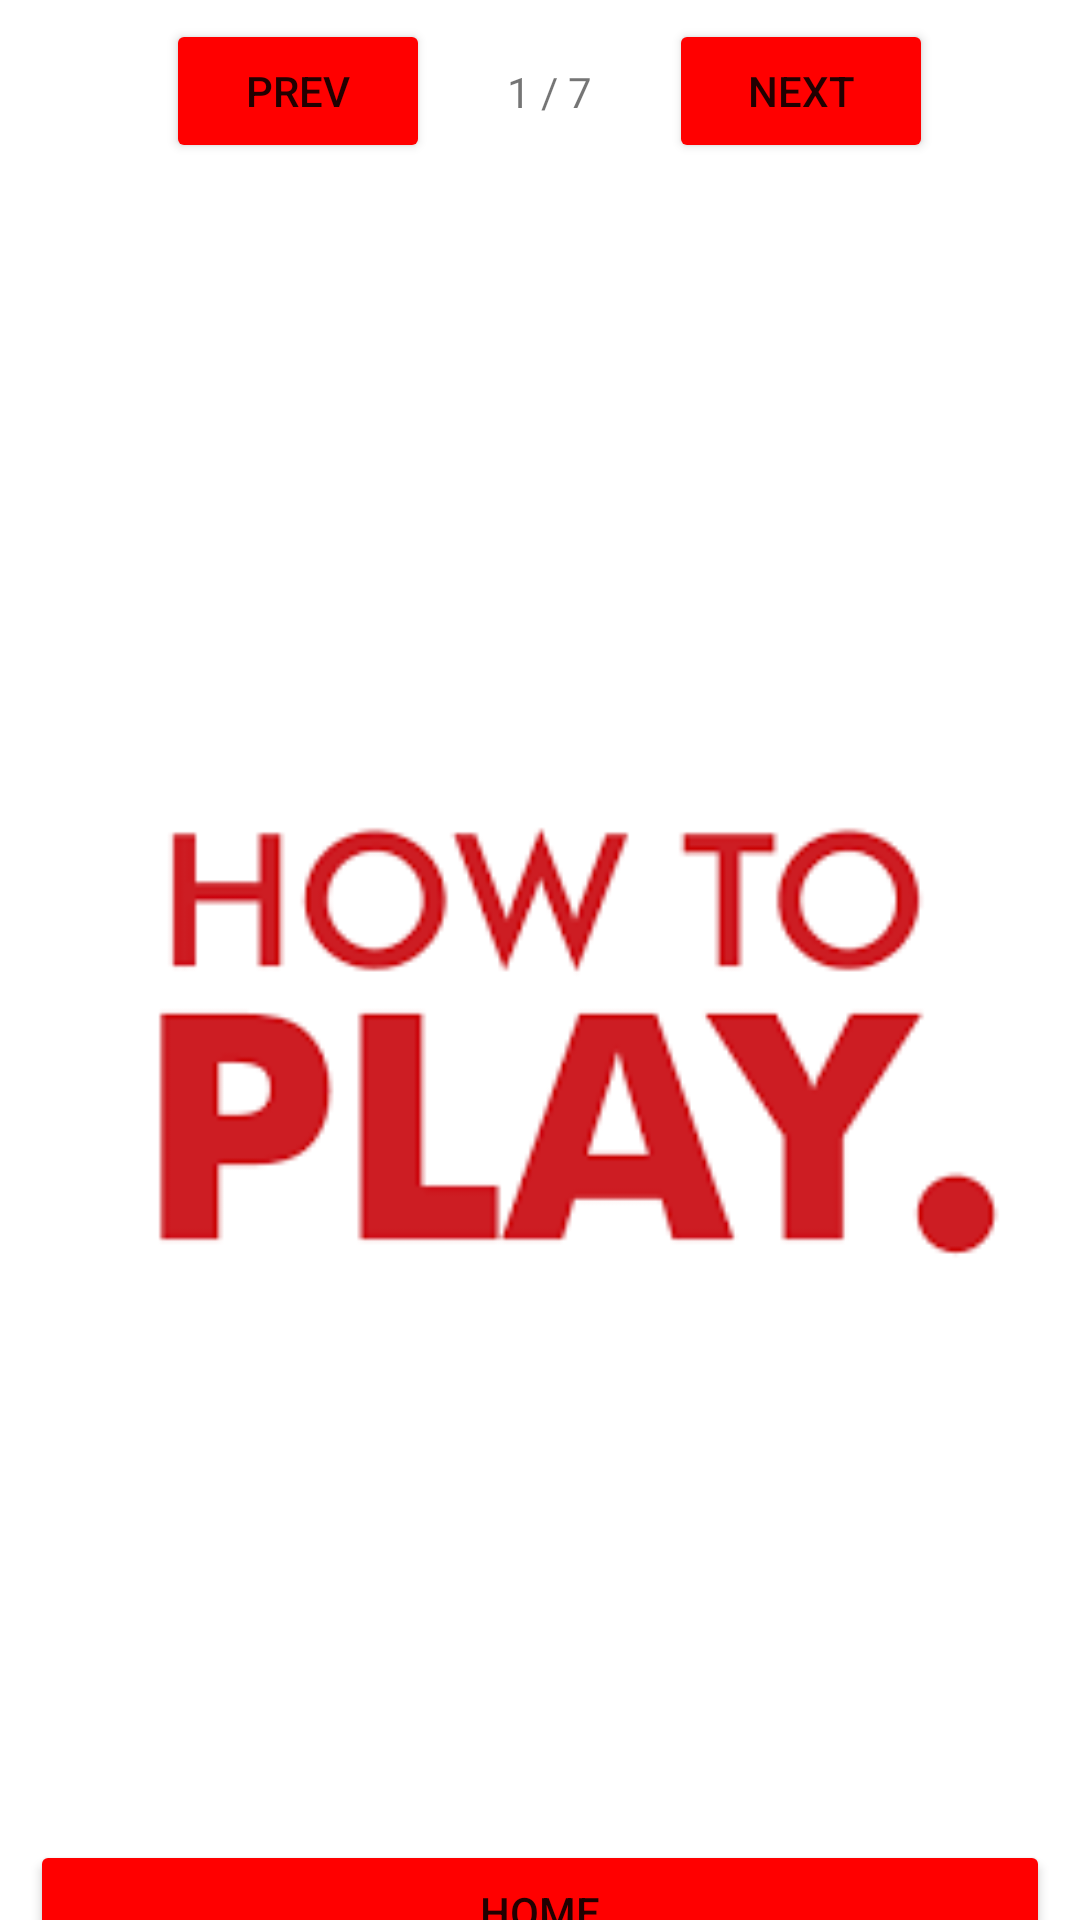

Produce the Android XML layout that renders to this screen, including the resource entries it uses.
<!-- AndroidManifest.xml: application theme Theme.PhotoGuess -->
<!-- res/layout/fragment_how_to_play.xml -->
<?xml version="1.0" encoding="utf-8"?>
<RelativeLayout xmlns:android="http://schemas.android.com/apk/res/android"
    xmlns:app="http://schemas.android.com/apk/res-auto"
    xmlns:tools="http://schemas.android.com/tools"
    android:id="@+id/RelativeLayout"
    android:layout_width="match_parent"
    android:layout_height="match_parent"
    tools:context=".view.HowToPlayFragment">

    <androidx.constraintlayout.widget.ConstraintLayout
        android:layout_width="match_parent"
        android:layout_height="match_parent">

        <Button
            android:id="@+id/homeButton"
            android:layout_width="0dp"
            android:layout_height="wrap_content"
            android:layout_marginStart="10dp"
            android:layout_marginTop="8dp"
            android:layout_marginEnd="10dp"
            android:layout_marginBottom="2dp"
            android:backgroundTint="#FF0000"
            android:text="Home"
            app:layout_constraintBottom_toBottomOf="parent"
            app:layout_constraintEnd_toEndOf="parent"
            app:layout_constraintStart_toStartOf="parent"
            app:layout_constraintTop_toBottomOf="@+id/PhotoIV" />

        <ImageView
            android:id="@+id/PhotoIV"
            android:layout_width="401dp"
            android:layout_height="568dp"
            android:layout_marginTop="89dp"
            android:layout_marginBottom="40dp"
            android:src="@drawable/images"
            app:layout_constraintBottom_toBottomOf="parent"
            app:layout_constraintEnd_toEndOf="parent"
            app:layout_constraintStart_toStartOf="parent"
            app:layout_constraintTop_toTopOf="parent" />

        <Button
            android:id="@+id/PrevBTN"
            android:layout_width="wrap_content"
            android:layout_height="wrap_content"
            android:backgroundTint="#FF0000"
            android:text="Prev"
            app:layout_constraintBottom_toTopOf="@+id/PhotoIV"
            app:layout_constraintEnd_toStartOf="@+id/NextBTN"
            app:layout_constraintHorizontal_bias="0.409"
            app:layout_constraintStart_toStartOf="parent"
            app:layout_constraintTop_toTopOf="parent" />

        <Button
            android:id="@+id/NextBTN"
            android:layout_width="wrap_content"
            android:layout_height="wrap_content"
            android:backgroundTint="#FF0000"
            android:text="Next"
            app:layout_constraintBottom_toTopOf="@+id/PhotoIV"
            app:layout_constraintEnd_toEndOf="parent"
            app:layout_constraintHorizontal_bias="0.82"
            app:layout_constraintStart_toStartOf="parent"
            app:layout_constraintTop_toTopOf="parent" />

        <ImageView
            android:id="@+id/musicToggleButton"
            android:layout_width="48dp"
            android:layout_height="48dp"
            android:layout_marginStart="16dp"
            android:layout_marginTop="16dp"
            app:layout_constraintStart_toStartOf="parent"
            app:layout_constraintTop_toTopOf="parent"
            app:srcCompat="@drawable/volume" />

        <TextView
            android:id="@+id/pageIndex"
            android:layout_width="wrap_content"
            android:layout_height="wrap_content"
            android:text="1 / 7"
            app:layout_constraintBottom_toBottomOf="@+id/PrevBTN"
            app:layout_constraintEnd_toStartOf="@+id/NextBTN"
            app:layout_constraintStart_toEndOf="@+id/PrevBTN"
            app:layout_constraintTop_toTopOf="@+id/NextBTN" />
    </androidx.constraintlayout.widget.ConstraintLayout>
</RelativeLayout>
<!-- resources referenced by this layout -->
<resources>
  <!-- drawable images: png bitmap (drawable, 3365 bytes) -->
  <style name="Theme.PhotoGuess" parent="Theme.MaterialComponents.DayNight.DarkActionBar">
          
          <item name="colorPrimary">@color/purple_500</item>
          <item name="colorPrimaryVariant">@color/purple_700</item>
          <item name="colorOnPrimary">@color/white</item>
          
          <item name="colorSecondary">@color/teal_200</item>
          <item name="colorSecondaryVariant">@color/teal_700</item>
          <item name="colorOnSecondary">@color/black</item>
          
          <item name="android:statusBarColor">?attr/colorPrimaryVariant</item>
          
      </style>
  <!-- not gathered from this repository: default colours our renderer supplied (Android Studio template values) -->
  <color name="purple_500">#FF6200EE</color>
  <color name="purple_700">#FF3700B3</color>
  <color name="teal_200">#FF03DAC5</color>
  <color name="teal_700">#FF018786</color>
  <color name="black">#FF000000</color>
  <color name="white">#FFFFFFFF</color>
</resources>
